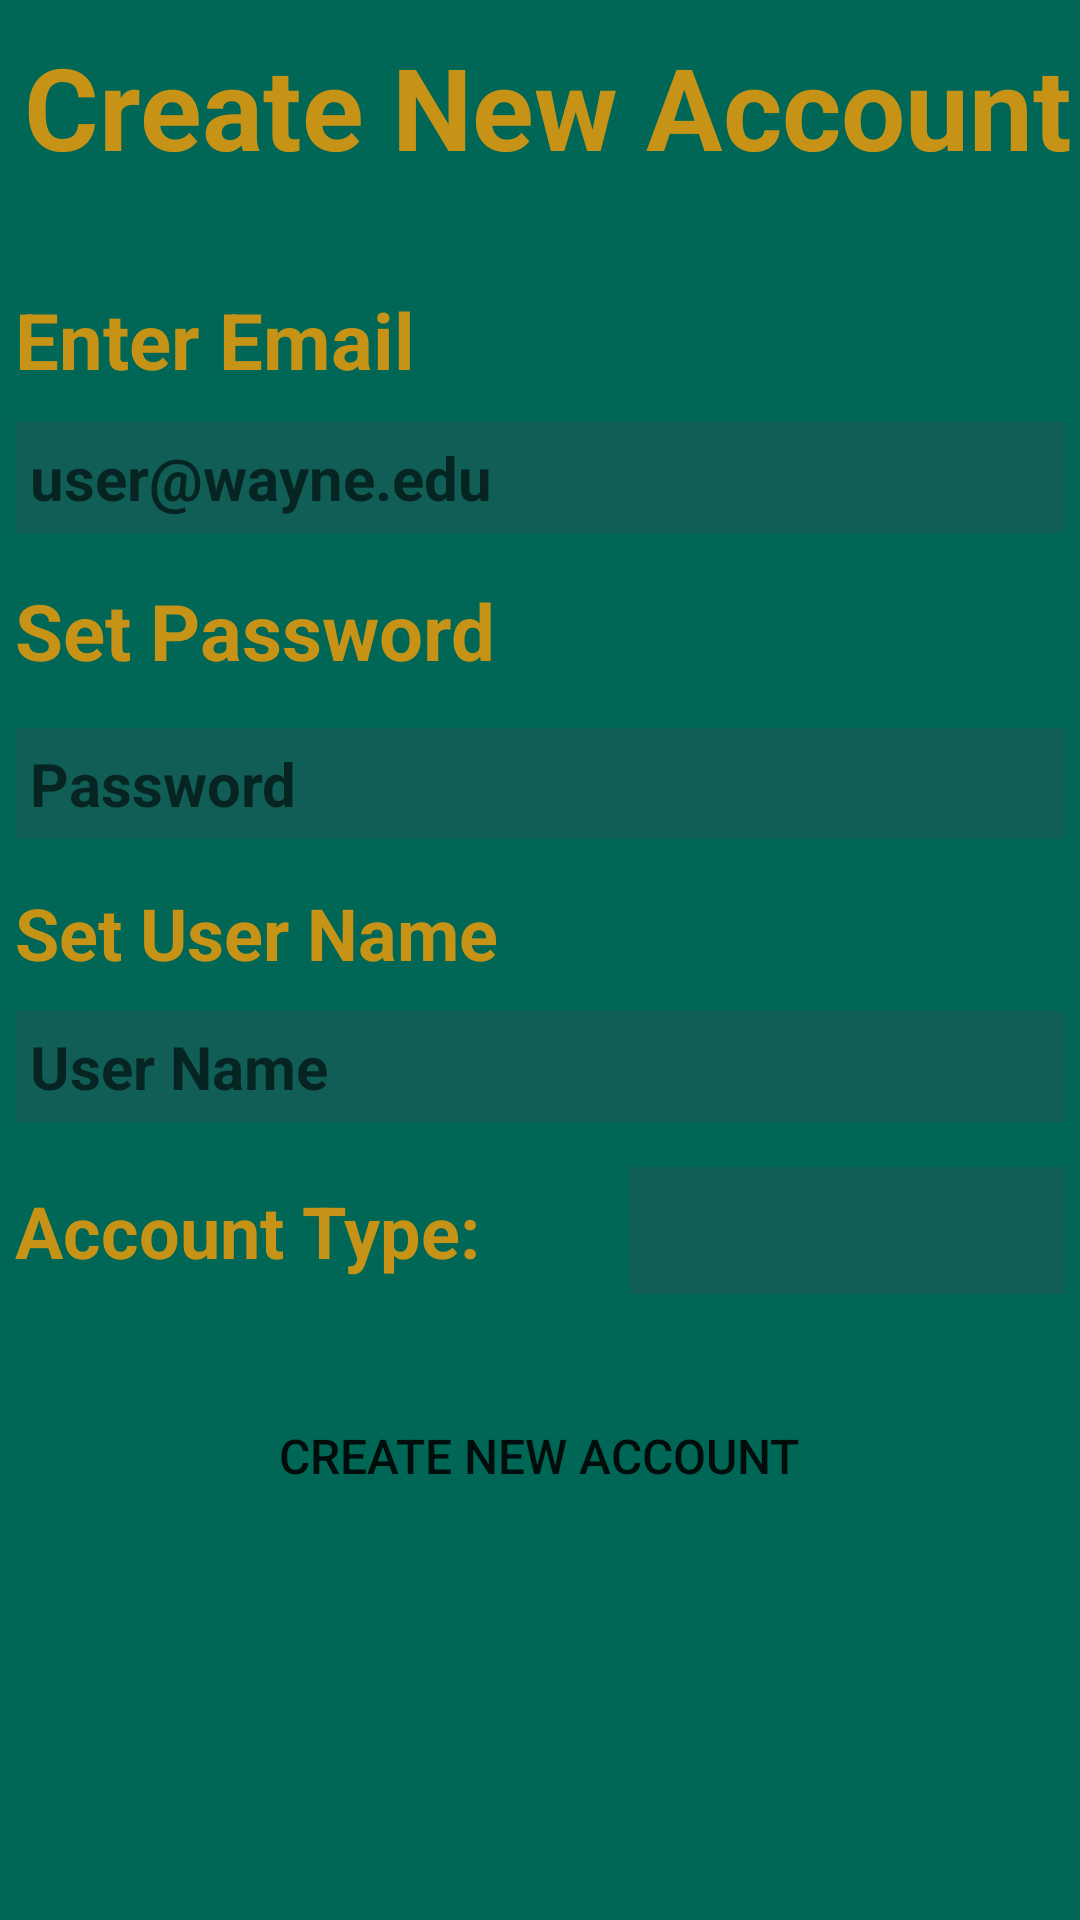

Produce the Android XML layout that renders to this screen, including the resource entries it uses.
<!-- AndroidManifest.xml: application theme AppTheme -->
<!-- res/layout/activity_register.xml -->
<?xml version="1.0" encoding="utf-8"?>
<LinearLayout xmlns:android="http://schemas.android.com/apk/res/android"
    xmlns:app="http://schemas.android.com/apk/res-auto"
    xmlns:tools="http://schemas.android.com/tools"
    android:layout_width="match_parent"
    android:layout_height="match_parent"
    android:background="@color/WSUGreen"
    android:orientation="vertical"
    tools:context=".ui.login.RegisterActivity">

    
    <LinearLayout
        android:layout_width="match_parent"
        android:layout_height="wrap_content"
        android:layout_marginTop="10dp"
        android:layout_marginBottom="30dp"
        android:gravity="center"
        android:orientation="horizontal">

        <TextView
            android:layout_width="match_parent"
            android:layout_height="match_parent"
            android:layout_gravity="center"
            android:layout_marginStart="5dp"
            android:gravity="center"
            android:text="Create New Account"
            android:textColor="@color/WSUGold"
            android:textSize="38dp"
            android:textStyle="bold"></TextView>
    </LinearLayout>

    
    <LinearLayout
        android:layout_width="match_parent"
        android:layout_height="wrap_content"
        android:layout_marginTop="5dp"
        android:orientation="horizontal">

        <TextView
            android:id="@+id/tv_enterEmail"
            android:layout_width="190dp"
            android:layout_height="match_parent"
            android:layout_gravity="center"
            android:layout_marginStart="5dp"
            android:gravity="start"
            android:text="Enter Email"
            android:textColor="@color/WSUGold"
            android:textSize="26dp"
            android:textStyle="bold"></TextView>
    </LinearLayout>

    <LinearLayout
        android:layout_width="match_parent"
        android:layout_height="wrap_content"
        android:layout_marginTop="5dp"
        android:orientation="horizontal">

        <EditText
            android:id="@+id/et_userEmail"
            android:layout_width="match_parent"
            android:layout_height="match_parent"
            android:layout_gravity="center"
            android:layout_margin="5dp"
            android:background="@color/WSUDrkGreen"
            android:gravity="start"
            android:hint="user@wayne.edu"
            android:padding="5dp"
            android:textColor="@color/WSUGold"
            android:textSize="20sp"
            android:textStyle="bold"></EditText>
    </LinearLayout>

    
    <LinearLayout
        android:layout_width="match_parent"
        android:layout_height="wrap_content"
        android:layout_marginTop="10dp"
        android:orientation="horizontal">

        <TextView
            android:id="@+id/tv_setPassword"
            android:layout_width="190dp"
            android:layout_height="match_parent"
            android:layout_gravity="center"
            android:layout_marginStart="5dp"
            android:gravity="start"
            android:text="Set Password"
            android:textColor="@color/WSUGold"
            android:textSize="26dp"
            android:textStyle="bold"></TextView>
    </LinearLayout>

    <LinearLayout
        android:layout_width="match_parent"
        android:layout_height="wrap_content"
        android:layout_marginTop="10dp"
        android:orientation="horizontal">

        <EditText
            android:id="@+id/et_userPassword"
            android:layout_width="match_parent"
            android:layout_height="match_parent"
            android:layout_gravity="center"
            android:layout_margin="5dp"
            android:background="@color/WSUDrkGreen"
            android:gravity="start"
            android:hint="Password"
            android:inputType="textPassword"
            android:padding="5dp"
            android:textColor="@color/WSUGold"
            android:textSize="20sp"
            android:textStyle="bold"></EditText>
    </LinearLayout>


    
    <LinearLayout
        android:layout_width="match_parent"
        android:layout_height="wrap_content"
        android:layout_marginTop="10dp"
        android:orientation="horizontal">

        <TextView
            android:id="@+id/tv_username"
            android:layout_width="190dp"
            android:layout_height="match_parent"
            android:layout_gravity="center"
            android:layout_marginStart="5dp"
            android:gravity="start"
            android:text="Set User Name"
            android:textColor="@color/WSUGold"
            android:textSize="24dp"
            android:textStyle="bold"></TextView>
    </LinearLayout>

    <LinearLayout
        android:layout_width="match_parent"
        android:layout_height="wrap_content"
        android:layout_marginTop="5dp"
        android:orientation="horizontal">

        <EditText
            android:id="@+id/et_studentUserName"
            android:layout_width="match_parent"
            android:layout_height="match_parent"
            android:layout_gravity="center"
            android:layout_margin="5dp"
            android:background="@color/WSUDrkGreen"
            android:gravity="start"
            android:hint="User Name"
            android:padding="5dp"
            android:textColor="@color/WSUGold"
            android:textSize="20sp"
            android:textStyle="bold"></EditText>
    </LinearLayout>

    
    <LinearLayout
        android:layout_width="match_parent"
        android:layout_height="wrap_content"
        android:layout_marginTop="10dp"
        android:orientation="horizontal">

        <TextView
            android:layout_width="200dp"
            android:layout_height="wrap_content"
            android:layout_gravity="center"
            android:layout_margin="5dp"
            android:gravity="start"
            android:text="Account Type:"
            android:textColor="@color/WSUGold"
            android:textSize="24sp"
            android:textStyle="bold" />

        <Spinner
            android:id="@+id/spinner2"
            android:layout_width="wrap_content"
            android:layout_height="match_parent"
            android:layout_marginEnd="5dp"
            android:layout_weight="1"
            android:background="@color/WSUDrkGreen"
            android:spinnerMode="dropdown"
            android:theme="@style/ThemeOverlay.AppCompat.Light" />
    </LinearLayout>


    
    <LinearLayout
        android:layout_width="match_parent"
        android:layout_height="wrap_content"
        android:layout_marginTop="30dp"
        android:gravity="center"
        android:orientation="horizontal">

        <Button
            android:id="@+id/button_create_account"
            android:layout_width="wrap_content"
            android:layout_height="wrap_content"
            android:layout_gravity="center"
            android:background="@drawable/roundedcorners"
            android:backgroundTint="@color/WSUGold"
            android:gravity="center"
            android:padding="10dp"
            android:text="Create New Account"
            android:textSize="16sp"></Button>

    </LinearLayout>
</LinearLayout>
<!-- resources referenced by this layout -->
<resources>
  <color name="WSUDrkGreen">#115e56</color>
  <color name="WSUGold">#c79316</color>
  <color name="WSUGreen">#006756</color>
  <style name="AppTheme" parent="Theme.AppCompat.Light.DarkActionBar">
          
          <item name="colorPrimary">@color/WSUDrkGreen</item>
          <item name="colorPrimaryDark">#000000</item>
          <item name="colorAccent">@color/WSUGold</item>
      </style>
</resources>
